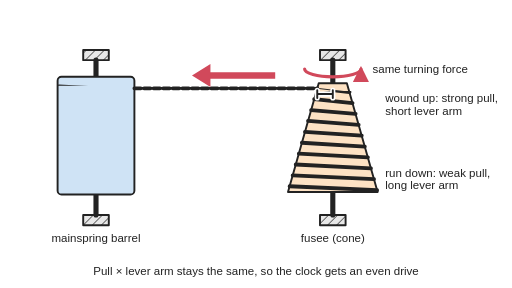
t = 0.00 s
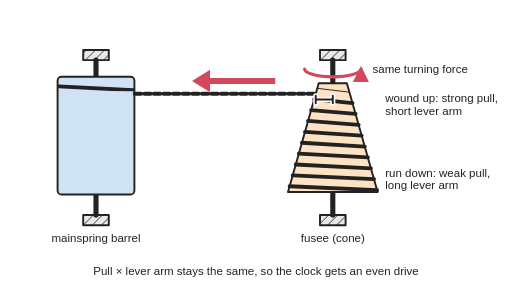
t = 1.01 s
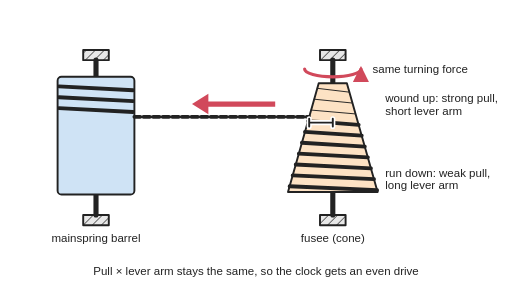
t = 1.99 s
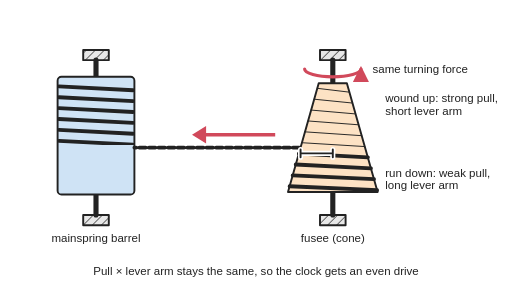
t = 2.96 s
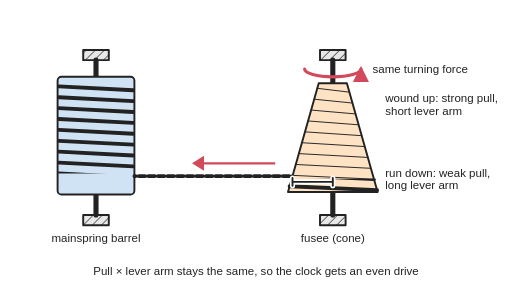
t = 4.01 s
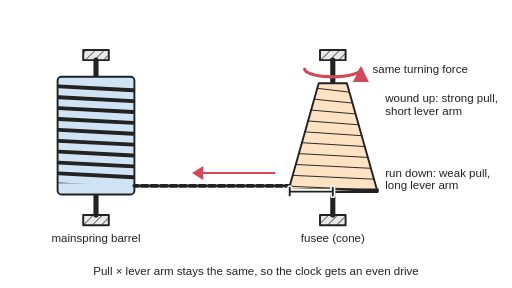
t = 4.76 s

The animated SVG that drew these frames (rendered in a browser with its animation timeline set to each time). Animation: 6 SMIL elements (animate=6); one cycle of 6.00 s, repeats indefinitely.

<svg xmlns="http://www.w3.org/2000/svg" viewBox="0 0 800 450" width="800" height="450" role="img">
<title>A clock fusee: a mainspring barrel joined by a chain to a cone-shaped fusee with a spiral groove. Fully wound, the strong pull of the chain acts on the narrow top of the cone with a short lever arm; run down, the weaker pull acts on the wide bottom with a long lever arm, so the turning force on the fusee stays the same. Animated: as the spring runs down the chain winds off the fusee onto the barrel, the point where it leaves the cone moves down to wider grooves, the pull arrow gets thinner and the lever arm longer; then it is wound up again.</title>
<rect width="800" height="450" fill="#ffffff"/>
<defs>
<marker id="ah" viewBox="0 0 10 10" refX="8" refY="5" markerWidth="5" markerHeight="5" orient="auto-start-reverse"><path d="M0,0 L10,5 L0,10 z" fill="#d1495b"/></marker>
<pattern id="hatch" width="10" height="10" patternUnits="userSpaceOnUse" patternTransform="rotate(45)"><rect width="10" height="10" fill="#e8e8e8"/><line x1="0" y1="0" x2="0" y2="10" stroke="#222" stroke-width="2"/></pattern>
<clipPath id="cf"><rect x="400" y="142" width="200" height="300"><animate attributeName="y" values="142;142;142.2;143.2;145.2;147.9;151.4;155.7;160.5;165.9;171.8;178.1;184.8;191.8;199.1;206.5;214;221.5;229;236.5;243.7;250.8;257.6;264;270;275.5;280.4;284.8;288.4;291.3;293.5;294.7;295;295;281.7;239.1;188;149.8;142" keyTimes="0;0.05;0.075;0.1;0.125;0.15;0.175;0.2;0.225;0.25;0.275;0.3;0.325;0.35;0.375;0.4;0.425;0.45;0.475;0.5;0.525;0.55;0.575;0.6;0.625;0.65;0.675;0.7;0.725;0.75;0.775;0.8;0.825;0.875;0.9;0.925;0.95;0.975;1" dur="6s" repeatCount="indefinite"/></rect></clipPath>
<clipPath id="cb"><rect x="60" y="0" width="180" height="134"><animate attributeName="height" values="134;134;134.2;135.2;137.2;139.9;143.4;147.7;152.5;157.9;163.8;170.1;176.8;183.8;191.1;198.5;206;213.5;221;228.5;235.7;242.8;249.6;256;262;267.5;272.4;276.8;280.4;283.3;285.5;286.7;287;287;273.7;231.1;180;141.8;134" keyTimes="0;0.05;0.075;0.1;0.125;0.15;0.175;0.2;0.225;0.25;0.275;0.3;0.325;0.35;0.375;0.4;0.425;0.45;0.475;0.5;0.525;0.55;0.575;0.6;0.625;0.65;0.675;0.7;0.725;0.75;0.775;0.8;0.825;0.875;0.9;0.925;0.95;0.975;1" dur="6s" repeatCount="indefinite"/></rect></clipPath>
<path id="arm" d="M495.7,147 L520,147 M495.7,141 L495.7,153 M520,141 L520,153" fill="none"><animate attributeName="d" values="M495.7,147 L520,147 M495.7,141 L495.7,153 M520,141 L520,153;M495.7,147 L520,147 M495.7,141 L495.7,153 M520,141 L520,153;M495.7,147.2 L520,147.2 M495.7,141.2 L495.7,153.2 M520,141.2 L520,153.2;M495.4,148.2 L520,148.2 M495.4,142.2 L495.4,154.2 M520,142.2 L520,154.2;M494.8,150.2 L520,150.2 M494.8,144.2 L494.8,156.2 M520,144.2 L520,156.2;M494.1,152.9 L520,152.9 M494.1,146.9 L494.1,158.9 M520,146.9 L520,158.9;M493.1,156.4 L520,156.4 M493.1,150.4 L493.1,162.4 M520,150.4 L520,162.4;M491.9,160.7 L520,160.7 M491.9,154.7 L491.9,166.7 M520,154.7 L520,166.7;M490.5,165.5 L520,165.5 M490.5,159.5 L490.5,171.5 M520,159.5 L520,171.5;M489,170.9 L520,170.9 M489,164.9 L489,176.9 M520,164.9 L520,176.9;M487.3,176.8 L520,176.8 M487.3,170.8 L487.3,182.8 M520,170.8 L520,182.8;M485.5,183.1 L520,183.1 M485.5,177.1 L485.5,189.1 M520,177.1 L520,189.1;M483.6,189.8 L520,189.8 M483.6,183.8 L483.6,195.8 M520,183.8 L520,195.8;M481.7,196.8 L520,196.8 M481.7,190.8 L481.7,202.8 M520,190.8 L520,202.8;M479.6,204.1 L520,204.1 M479.6,198.1 L479.6,210.1 M520,198.1 L520,210.1;M477.5,211.5 L520,211.5 M477.5,205.5 L477.5,217.5 M520,205.5 L520,217.5;M475.4,219 L520,219 M475.4,213 L475.4,225 M520,213 L520,225;M473.3,226.5 L520,226.5 M473.3,220.5 L473.3,232.5 M520,220.5 L520,232.5;M471.2,234 L520,234 M471.2,228 L471.2,240 M520,228 L520,240;M469.1,241.5 L520,241.5 M469.1,235.5 L469.1,247.5 M520,235.5 L520,247.5;M467,248.7 L520,248.7 M467,242.7 L467,254.7 M520,242.7 L520,254.7;M465,255.8 L520,255.8 M465,249.8 L465,261.8 M520,249.8 L520,261.8;M463.1,262.6 L520,262.6 M463.1,256.6 L463.1,268.6 M520,256.6 L520,268.6;M461.3,269 L520,269 M461.3,263 L461.3,275 M520,263 L520,275;M459.6,275 L520,275 M459.6,269 L459.6,281 M520,269 L520,281;M458.1,280.5 L520,280.5 M458.1,274.5 L458.1,286.5 M520,274.5 L520,286.5;M456.7,285.4 L520,285.4 M456.7,279.4 L456.7,291.4 M520,279.4 L520,291.4;M455.4,289.8 L520,289.8 M455.4,283.8 L455.4,295.8 M520,283.8 L520,295.8;M454.4,293.4 L520,293.4 M454.4,287.4 L454.4,299.4 M520,287.4 L520,299.4;M453.6,296.3 L520,296.3 M453.6,290.3 L453.6,302.3 M520,290.3 L520,302.3;M453,298.5 L520,298.5 M453,292.5 L453,304.5 M520,292.5 L520,304.5;M452.6,299.7 L520,299.7 M452.6,293.7 L452.6,305.7 M520,293.7 L520,305.7;M452.5,300 L520,300 M452.5,294 L452.5,306 M520,294 L520,306;M452.5,300 L520,300 M452.5,294 L452.5,306 M520,294 L520,306;M456.3,286.7 L520,286.7 M456.3,280.7 L456.3,292.7 M520,280.7 L520,292.7;M468.3,244.1 L520,244.1 M468.3,238.1 L468.3,250.1 M520,238.1 L520,250.1;M482.8,193 L520,193 M482.8,187 L482.8,199 M520,187 L520,199;M493.6,154.8 L520,154.8 M493.6,148.8 L493.6,160.8 M520,148.8 L520,160.8;M495.7,147 L520,147 M495.7,141 L495.7,153 M520,141 L520,153" keyTimes="0;0.05;0.075;0.1;0.125;0.15;0.175;0.2;0.225;0.25;0.275;0.3;0.325;0.35;0.375;0.4;0.425;0.45;0.475;0.5;0.525;0.55;0.575;0.6;0.625;0.65;0.675;0.7;0.725;0.75;0.775;0.8;0.825;0.875;0.9;0.925;0.95;0.975;1" dur="6s" repeatCount="indefinite"/></path>
</defs>
<g stroke="#222" stroke-width="3" stroke-linejoin="round" stroke-linecap="round">
<rect x="130" y="78" width="40" height="16" fill="url(#hatch)"/><rect x="130" y="336" width="40" height="16" fill="url(#hatch)"/><line x1="150" y1="94" x2="150" y2="336" stroke-width="8"/><rect x="500" y="78" width="40" height="16" fill="url(#hatch)"/><rect x="500" y="336" width="40" height="16" fill="url(#hatch)"/><line x1="520" y1="94" x2="520" y2="336" stroke-width="8"/>
<rect x="90" y="120" width="120" height="184" rx="6" fill="#cfe3f5"/>
<g clip-path="url(#cb)" stroke-width="6"><line x1="92" y1="135" x2="208" y2="141"/><line x1="92" y1="152" x2="208" y2="158"/><line x1="92" y1="169" x2="208" y2="175"/><line x1="92" y1="186" x2="208" y2="192"/><line x1="92" y1="203" x2="208" y2="209"/><line x1="92" y1="220" x2="208" y2="226"/><line x1="92" y1="237" x2="208" y2="243"/><line x1="92" y1="254" x2="208" y2="260"/><line x1="92" y1="271" x2="208" y2="277"/><line x1="92" y1="288" x2="208" y2="294"/></g>
<polygon points="498,130 542,130 590,300 450,300" fill="#fde2c4"/>
<g stroke-width="1.5"><line x1="495.7" y1="138" x2="546" y2="144"/><line x1="490.9" y1="155" x2="550.8" y2="161"/><line x1="486.1" y1="172" x2="555.6" y2="178"/><line x1="481.3" y1="189" x2="560.4" y2="195"/><line x1="476.5" y1="206" x2="565.2" y2="212"/><line x1="471.7" y1="223" x2="570" y2="229"/><line x1="466.9" y1="240" x2="574.8" y2="246"/><line x1="462.1" y1="257" x2="579.6" y2="263"/><line x1="457.3" y1="274" x2="584.4" y2="280"/><line x1="452.5" y1="291" x2="589.2" y2="297"/></g>
<g clip-path="url(#cf)" stroke-width="6"><line x1="495.7" y1="138" x2="546" y2="144"/><line x1="490.9" y1="155" x2="550.8" y2="161"/><line x1="486.1" y1="172" x2="555.6" y2="178"/><line x1="481.3" y1="189" x2="560.4" y2="195"/><line x1="476.5" y1="206" x2="565.2" y2="212"/><line x1="471.7" y1="223" x2="570" y2="229"/><line x1="466.9" y1="240" x2="574.8" y2="246"/><line x1="462.1" y1="257" x2="579.6" y2="263"/><line x1="457.3" y1="274" x2="584.4" y2="280"/><line x1="452.5" y1="291" x2="589.2" y2="297"/></g>
<path d="M210,138 L495.7,138" fill="none" stroke-width="6" stroke-dasharray="10 5"><animate attributeName="d" values="M210,138 L495.7,138;M210,138 L495.7,138;M210,138.2 L495.7,138.2;M210,139.2 L495.4,139.2;M210,141.2 L494.8,141.2;M210,143.9 L494.1,143.9;M210,147.4 L493.1,147.4;M210,151.7 L491.9,151.7;M210,156.5 L490.5,156.5;M210,161.9 L489,161.9;M210,167.8 L487.3,167.8;M210,174.1 L485.5,174.1;M210,180.8 L483.6,180.8;M210,187.8 L481.7,187.8;M210,195.1 L479.6,195.1;M210,202.5 L477.5,202.5;M210,210 L475.4,210;M210,217.5 L473.3,217.5;M210,225 L471.2,225;M210,232.5 L469.1,232.5;M210,239.7 L467,239.7;M210,246.8 L465,246.8;M210,253.6 L463.1,253.6;M210,260 L461.3,260;M210,266 L459.6,266;M210,271.5 L458.1,271.5;M210,276.4 L456.7,276.4;M210,280.8 L455.4,280.8;M210,284.4 L454.4,284.4;M210,287.3 L453.6,287.3;M210,289.5 L453,289.5;M210,290.7 L452.6,290.7;M210,291 L452.5,291;M210,291 L452.5,291;M210,277.7 L456.3,277.7;M210,235.1 L468.3,235.1;M210,184 L482.8,184;M210,145.8 L493.6,145.8;M210,138 L495.7,138" keyTimes="0;0.05;0.075;0.1;0.125;0.15;0.175;0.2;0.225;0.25;0.275;0.3;0.325;0.35;0.375;0.4;0.425;0.45;0.475;0.5;0.525;0.55;0.575;0.6;0.625;0.65;0.675;0.7;0.725;0.75;0.775;0.8;0.825;0.875;0.9;0.925;0.95;0.975;1" dur="6s" repeatCount="indefinite"/><animate attributeName="stroke-dashoffset" values="0;0;0.3;2.1;5.4;10.1;16.1;23.2;31.4;40.6;50.7;61.4;72.8;84.7;97;109.5;122.3;135.1;147.9;160.5;172.9;184.9;196.4;207.3;217.4;226.8;235.2;242.6;248.8;253.8;257.4;259.5;260;260;237.3;165.1;78.1;13.2;0" keyTimes="0;0.05;0.075;0.1;0.125;0.15;0.175;0.2;0.225;0.25;0.275;0.3;0.325;0.35;0.375;0.4;0.425;0.45;0.475;0.5;0.525;0.55;0.575;0.6;0.625;0.65;0.675;0.7;0.725;0.75;0.775;0.8;0.825;0.875;0.9;0.925;0.95;0.975;1" dur="6s" repeatCount="indefinite"/></path>
<path d="M430,113 L328.8,113 L328.8,100 L300,118 L328.8,136 L328.8,123 L430,123 Z" fill="#d1495b" stroke="none"><animate attributeName="d" values="M430,113 L328.8,113 L328.8,100 L300,118 L328.8,136 L328.8,123 L430,123 Z;M430,113 L328.8,113 L328.8,100 L300,118 L328.8,136 L328.8,123 L430,123 Z;M430,113.2 L328.8,113.2 L328.8,100.2 L300,118.2 L328.8,136.2 L328.8,123.2 L430,123.2 Z;M430,114.3 L328.7,114.3 L328.7,101.3 L300,119.2 L328.7,137.2 L328.7,124.2 L430,124.2 Z;M430,116.2 L328.6,116.2 L328.6,103.3 L300,121.2 L328.6,139 L328.6,126.1 L430,126.1 Z;M430,119.1 L328.4,119.1 L328.4,106.2 L300,123.9 L328.4,141.7 L328.4,128.8 L430,128.8 Z;M430,122.7 L328.1,122.7 L328.1,109.9 L300,127.4 L328.1,145 L328.1,132.2 L430,132.2 Z;M430,127 L327.8,127 L327.8,114.3 L300,131.7 L327.8,149 L327.8,136.4 L430,136.4 Z;M430,131.9 L327.4,131.9 L327.4,119.4 L300,136.5 L327.4,153.7 L327.4,141.1 L430,141.1 Z;M430,137.5 L327.1,137.5 L327.1,125 L300,141.9 L327.1,158.8 L327.1,146.4 L430,146.4 Z;M430,143.5 L326.6,143.5 L326.6,131.2 L300,147.8 L326.6,164.4 L326.6,152.1 L430,152.1 Z;M430,150 L326.2,150 L326.2,137.8 L300,154.1 L326.2,170.5 L326.2,158.3 L430,158.3 Z;M430,156.8 L325.7,156.8 L325.7,144.8 L300,160.8 L325.7,176.9 L325.7,164.9 L430,164.9 Z;M430,164 L325.2,164 L325.2,152.1 L300,167.8 L325.2,183.6 L325.2,171.7 L430,171.7 Z;M430,171.4 L324.6,171.4 L324.6,159.7 L300,175.1 L324.6,190.5 L324.6,178.8 L430,178.8 Z;M430,178.9 L324.1,178.9 L324.1,167.4 L300,182.5 L324.1,197.5 L324.1,186 L430,186 Z;M430,186.6 L323.5,186.6 L323.5,175.3 L300,190 L323.5,204.7 L323.5,193.3 L430,193.3 Z;M430,194.3 L323,194.3 L323,183.2 L300,197.5 L323,211.9 L323,200.7 L430,200.7 Z;M430,202 L322.4,202 L322.4,191 L300,205 L322.4,219.1 L322.4,208 L430,208 Z;M430,209.6 L321.9,209.6 L321.9,198.8 L300,212.5 L321.9,226.1 L321.9,215.3 L430,215.3 Z;M430,217.1 L321.4,217.1 L321.4,206.4 L300,219.7 L321.4,233.1 L321.4,222.4 L430,222.4 Z;M430,224.3 L320.8,224.3 L320.8,213.8 L300,226.8 L320.8,239.8 L320.8,229.3 L430,229.3 Z;M430,231.2 L320.3,231.2 L320.3,220.8 L300,233.6 L320.3,246.3 L320.3,235.9 L430,235.9 Z;M430,237.8 L319.9,237.8 L319.9,227.5 L300,240 L319.9,252.4 L319.9,242.2 L430,242.2 Z;M430,243.9 L319.4,243.9 L319.4,233.8 L300,246 L319.4,258.1 L319.4,248 L430,248 Z;M430,249.5 L319,249.5 L319,239.6 L300,251.5 L319,263.4 L319,253.4 L430,253.4 Z;M430,254.6 L318.7,254.6 L318.7,244.8 L300,256.4 L318.7,268.1 L318.7,258.3 L430,258.3 Z;M430,259 L318.3,259 L318.3,249.3 L300,260.8 L318.3,272.2 L318.3,262.5 L430,262.5 Z;M430,262.8 L318.1,262.8 L318.1,253.1 L300,264.4 L318.1,275.7 L318.1,266.1 L430,266.1 Z;M430,265.8 L317.9,265.8 L317.9,256.2 L300,267.3 L317.9,278.5 L317.9,268.9 L430,268.9 Z;M430,267.9 L317.7,267.9 L317.7,258.4 L300,269.5 L317.7,280.5 L317.7,271 L430,271 Z;M430,269.2 L317.6,269.2 L317.6,259.7 L300,270.7 L317.6,281.7 L317.6,272.2 L430,272.2 Z;M430,269.5 L317.6,269.5 L317.6,260 L300,271 L317.6,282 L317.6,272.5 L430,272.5 Z;M430,269.5 L317.6,269.5 L317.6,260 L300,271 L317.6,282 L317.6,272.5 L430,272.5 Z;M430,255.9 L318.6,255.9 L318.6,246.1 L300,257.7 L318.6,269.3 L318.6,259.5 L430,259.5 Z;M430,212.4 L321.7,212.4 L321.7,201.6 L300,215.1 L321.7,228.7 L321.7,217.9 L430,217.9 Z;M430,160 L325.4,160 L325.4,148.1 L300,164 L325.4,179.9 L325.4,167.9 L430,167.9 Z;M430,120.9 L328.2,120.9 L328.2,108.1 L300,125.8 L328.2,143.4 L328.2,130.6 L430,130.6 Z;M430,113 L328.8,113 L328.8,100 L300,118 L328.8,136 L328.8,123 L430,123 Z" keyTimes="0;0.05;0.075;0.1;0.125;0.15;0.175;0.2;0.225;0.25;0.275;0.3;0.325;0.35;0.375;0.4;0.425;0.45;0.475;0.5;0.525;0.55;0.575;0.6;0.625;0.65;0.675;0.7;0.725;0.75;0.775;0.8;0.825;0.875;0.9;0.925;0.95;0.975;1" dur="6s" repeatCount="indefinite"/></path>
<use href="#arm" stroke-width="8" stroke="#ffffff"/><use href="#arm" stroke-width="3" stroke="#222"/>
<path d="M476,108 A44,12 0 0 0 564,108" fill="none" stroke="#d1495b" stroke-width="5" marker-end="url(#ah)"/>
</g>
<g font-family="Arial, Helvetica, sans-serif" fill="#222" font-size="18">
<text x="150" y="378" text-anchor="middle">mainspring barrel</text><text x="520" y="378" text-anchor="middle">fusee (cone)</text>
<text x="582" y="114">same turning force</text>
<text x="602" y="160">wound up: strong pull,</text><text x="602" y="180">short lever arm</text>
<text x="602" y="276">run down: weak pull,</text><text x="602" y="296">long lever arm</text>
<text x="400" y="430" text-anchor="middle">Pull × lever arm stays the same, so the clock gets an even drive</text>
</g>
</svg>
